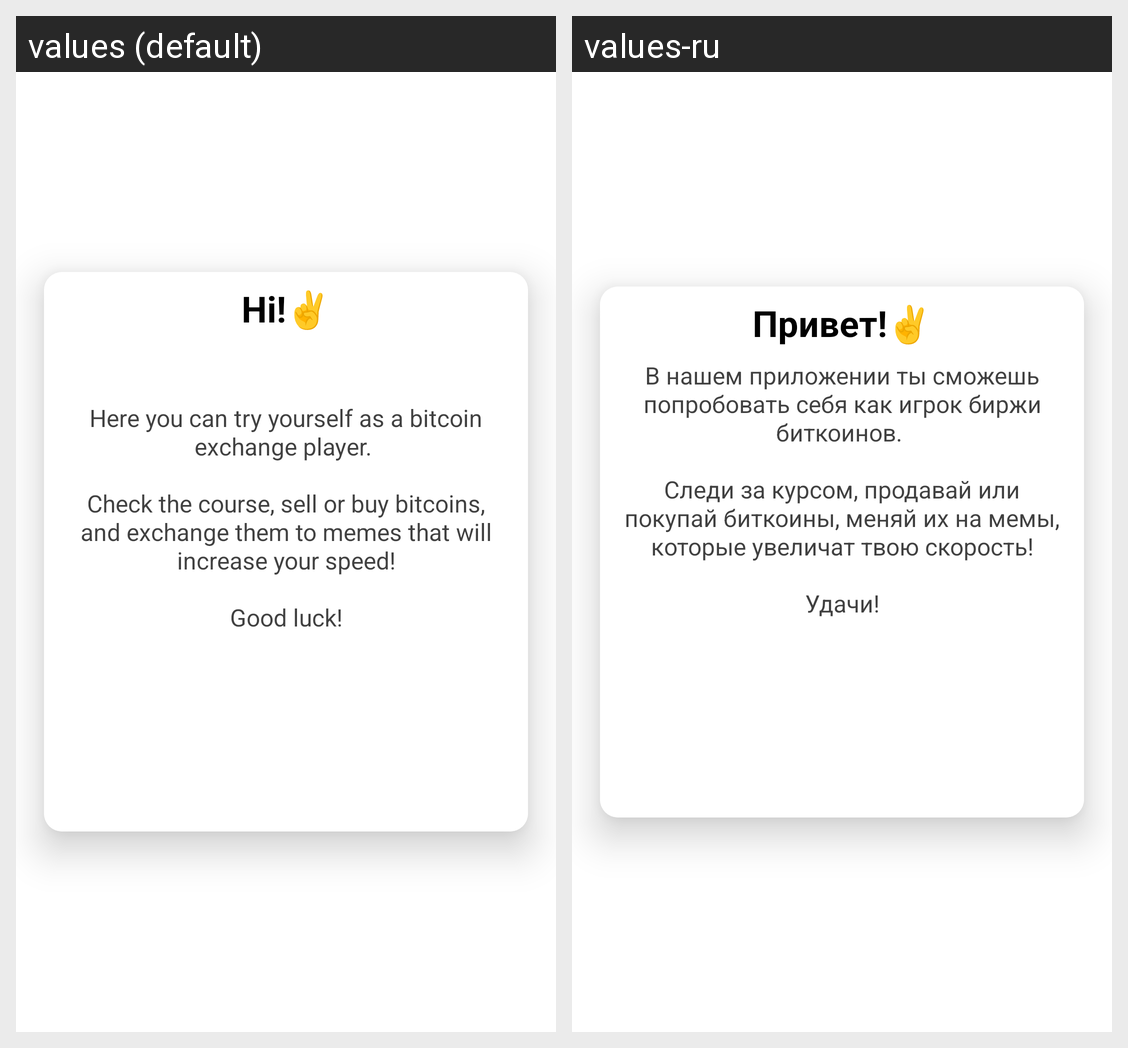

Translations of the strings shown on this Android screen, per locale in the grid:
Android screen res/layout/view_dialog.xml rendered under 2 locales, left to right: values (default), values-ru. Device: Nexus 5 (rendered at 1080×1920; each locale shown at half size, 540×960, under a caption strip naming it); theme Theme.BitcoinBrawler.
Strings drawn on this screen, with the default value and each locale's value (text and hints the layout hard-codes, and strings that could not be matched under every locale, appear in the picture but are not listed):

title_dialog
  values: Hi!✌️
  values-ru: Привет!✌️️

description_dialog
  values: 
      
      Here you can try yourself as a bitcoin exchange player. 
      
      Check the course, sell or buy bitcoins, and exchange them to memes that will increase your speed!
      
      Good luck!
  values-ru: В нашем приложении ты сможешь попробовать себя как игрок биржи биткоинов. 
      
      Следи за курсом, продавай или покупай биткоины, меняй их на мемы, которые увеличат твою скорость!
      
      Удачи!
